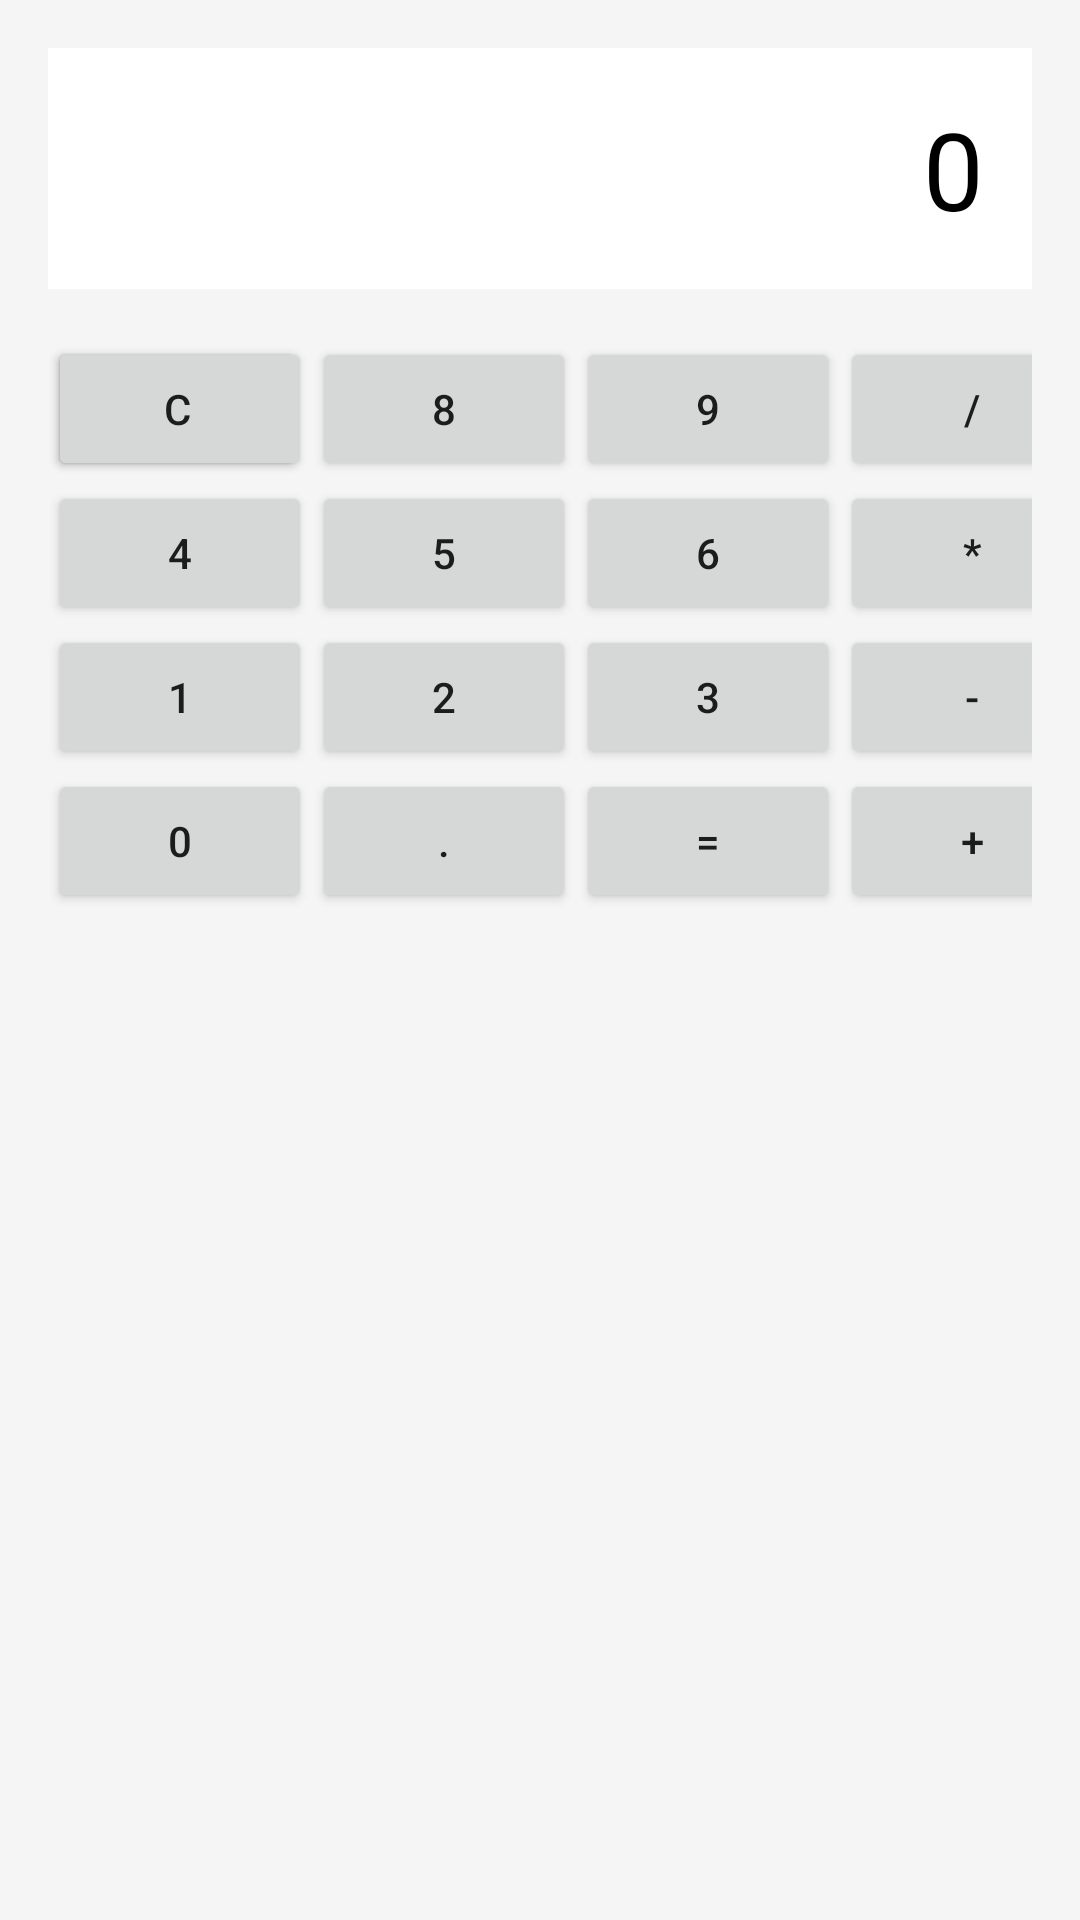

Reconstruct the res/layout file that produces this screen, plus the resources it refers to.
<!-- AndroidManifest.xml: application theme Theme.My_Thrd -->
<!-- res/layout/activity_main.xml -->
<?xml version="1.0" encoding="utf-8"?>
<LinearLayout xmlns:android="http://schemas.android.com/apk/res/android"
    android:layout_width="match_parent"
    android:layout_height="match_parent"
    android:orientation="vertical"
    android:padding="16dp"
    android:background="@color/light_gray">

    <TextView
        android:id="@+id/resultTextView"
        android:layout_width="match_parent"
        android:layout_height="wrap_content"
        android:textSize="36sp"
        android:gravity="end"
        android:textColor="@color/black"
        android:padding="16dp"
        android:background="@color/white"
        android:text="0" />

    <GridLayout
        android:layout_width="match_parent"
        android:layout_height="wrap_content"
        android:columnCount="4"
        android:rowCount="5"
        android:layout_marginTop="16dp">

        
        <Button android:text="7" android:onClick="onNumberClick"
            />
        <Button android:text="8" android:onClick="onNumberClick"
             />
        <Button android:text="9" android:onClick="onNumberClick"
            />
        <Button android:text="/" android:onClick="onOperatorClick"
            style="CalculatorButton.Operator" />

        <Button android:text="4" android:onClick="onNumberClick"
            />
        <Button android:text="5" android:onClick="onNumberClick"
            />
        <Button android:text="6" android:onClick="onNumberClick"
             />
        <Button android:text="*" android:onClick="onOperatorClick"
            />

        <Button android:text="1" android:onClick="onNumberClick"
             />
        <Button android:text="2" android:onClick="onNumberClick"
             />
        <Button android:text="3" android:onClick="onNumberClick" />
        <Button android:text="-" android:onClick="onOperatorClick"
             />

        <Button android:text="0" android:onClick="onNumberClick"
             />
        <Button android:text="." android:onClick="onDecimalClick"
            />
        <Button android:text="=" android:onClick="onEqualsClick"
            />
        <Button android:text="+" android:onClick="onOperatorClick"
             />

        <Button
            android:layout_width="86dp"
            android:layout_row="0"
            android:layout_column="0"
            android:layout_columnSpan="4"
            android:onClick="onClearClick"
            android:text="C" />

    </GridLayout>

</LinearLayout>
<!-- resources referenced by this layout -->
<resources>
  <color name="black">#000000</color>
  <color name="light_gray">#F5F5F5</color>
  <color name="white">#FFFFFF</color>
  <style name="Theme.My_Thrd" parent="Theme.MaterialComponents.DayNight.DarkActionBar">
          
          <item name="colorPrimary">@color/purple_500</item>
          <item name="colorPrimaryVariant">@color/purple_700</item>
          <item name="colorOnPrimary">@color/white</item>
          
          <item name="colorSecondary">@color/teal_200</item>
          <item name="colorSecondaryVariant">@color/teal_700</item>
          <item name="colorOnSecondary">@color/black</item>
          
          <item name="android:statusBarColor">?attr/colorPrimaryVariant</item>
          
      </style>
  <color name="purple_500">#2878af</color>
  <color name="purple_700">#7B1FA2</color>
  <color name="teal_200">#03DAC5</color>
  <color name="teal_700">#018786</color>
</resources>
